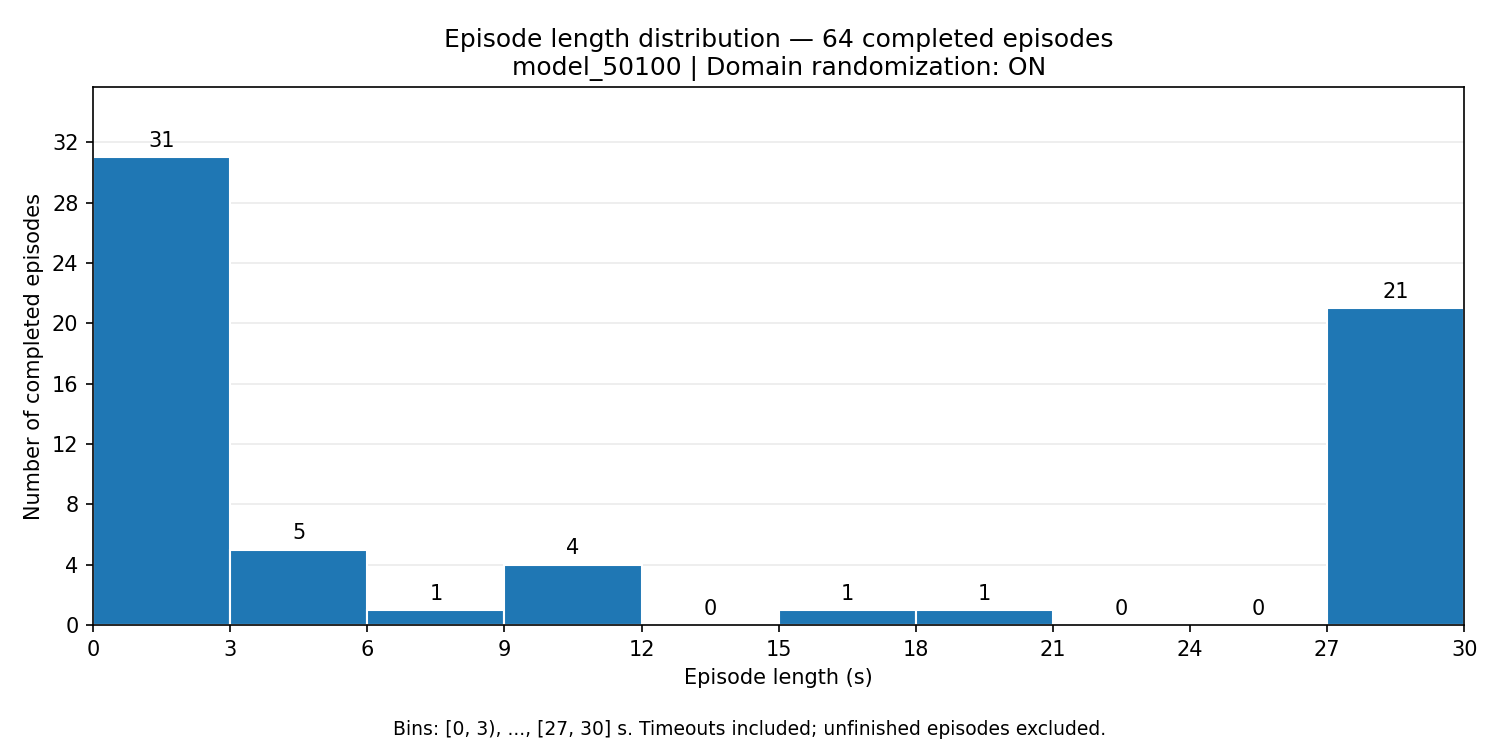

Values plotted in this chart, from the file beside it:
start_s, end_s, episode_count
0.0, 3.0, 31
3.0, 6.0, 5
6.0, 9.0, 1
9.0, 12.0, 4
12.0, 15.0, 0
15.0, 18.0, 1
18.0, 21.0, 1
21.0, 24.0, 0
24.0, 27.0, 0
27.0, 30.0, 21
